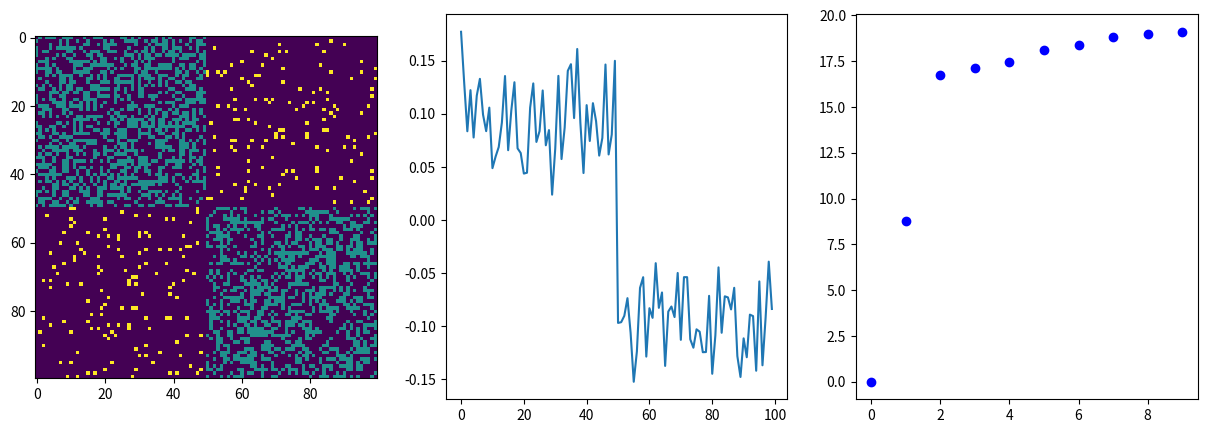

Here is the Python script that generated this plot:
import numpy as np 
import matplotlib.pyplot as plt
n = 50
p = 0.45
q = 0.05

# generate stochastic block model matrix
iu1 = np.triu_indices(n,1)
W_AA = np.zeros((n,n))
W_BA = np.zeros((n,n))
W_BB = np.zeros((n,n))
#W_CC = np.zeros((n,n))

# set random binary edges for upper triangle of matrix
W_AA[iu1]  = np.random.binomial(1,p,int(n*(n-1)/2))
W_BB[iu1]  = np.random.binomial(1,p,int(n*(n-1)/2))
W_BA = np.random.binomial(1,q,size = (n,n))
W = np.concatenate((np.concatenate((W_AA,W_BA.T),axis = 1),np.concatenate((W_BA,W_BB),axis = 1)), axis = 0)

# Graph is unweighted - make matrix symmetric
W = W + W.transpose()
L = np.diag(np.sum(W,axis = 1))-W

# compute eigenvalues and eigenvectors of Laplacian
[D,V] = np.linalg.eigh(L)

#show matrix, Fiedler vector and eigenvalues
fig,ax = plt.subplots(1,3,figsize = (15,5))
ax[0].imshow(W)
ax[1].plot(V[:,1])
ax[2].plot(np.abs(D[0:10]),'bo')
plt.show()
a = 1




